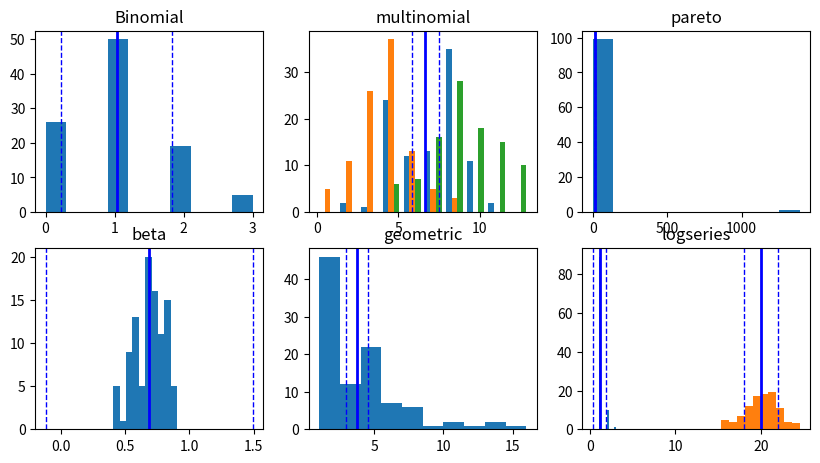

Here is the Python script that generated this plot:
import numpy as np
import pandas as pd
import matplotlib.pyplot as plt

plt.figure(figsize = (10, 8))

plt.subplot(3, 3, 1)
binomialvar = np.random.binomial(6, .16666,[100])
plt.hist(binomialvar)
plt.axvline(binomialvar.mean(), color = 'b', linestyle='solid', linewidth=2)
plt.axvline(binomialvar.mean() + binomialvar.std(), color = 'b', linestyle ='dashed', linewidth=1)
plt.axvline(binomialvar.mean() - binomialvar.std(), color = 'b', linestyle='dashed', linewidth=1)
plt.title('Binomial')

plt.subplot(3, 3, 2)
multinomialvar = np.random.multinomial(20, [.344, .211, .11],[100])
plt.hist(multinomialvar)
plt.axvline(multinomialvar.mean(), color = 'b', linestyle='solid', linewidth=2)
plt.axvline(multinomialvar.mean() + binomialvar.std(), color = 'b', linestyle ='dashed', linewidth=1)
plt.axvline(multinomialvar.mean() - binomialvar.std(), color = 'b', linestyle='dashed', linewidth=1)
plt.title('multinomial')

plt.subplot(3, 3, 3)
paretovar = np.random.pareto(1,[100])
plt.hist(paretovar)
plt.axvline(paretovar.mean(), color = 'b', linestyle='solid', linewidth=2)
plt.axvline(paretovar.mean() + binomialvar.std(), color = 'b', linestyle ='dashed', linewidth=1)
plt.axvline(paretovar.mean() - binomialvar.std(), color = 'b', linestyle='dashed', linewidth=1)
plt.title('pareto')

plt.subplot(3, 3, 4)
betavar = np.random.beta(10,5,[100])
plt.hist(betavar)
plt.axvline(betavar.mean(), color = 'b', linestyle='solid', linewidth=2)
plt.axvline(betavar.mean() + binomialvar.std(), color = 'b', linestyle ='dashed', linewidth=1)
plt.axvline(betavar.mean() - binomialvar.std(), color = 'b', linestyle='dashed', linewidth=1)
plt.title('beta')

plt.subplot(3, 3, 5)
geometricvar = np.random.geometric(.256,[100])
plt.hist(geometricvar)
plt.axvline(geometricvar.mean(), color = 'b', linestyle='solid', linewidth=2)
plt.axvline(geometricvar.mean() + binomialvar.std(), color = 'b', linestyle ='dashed', linewidth=1)
plt.axvline(geometricvar.mean() - binomialvar.std(), color = 'b', linestyle='dashed', linewidth=1)
plt.title('geometric')

plt.subplot(3, 3, 6)
logseriesvar = np.random.logseries(.256,[100])
plt.hist(logseriesvar)
plt.axvline(logseriesvar.mean(), color = 'b', linestyle='solid', linewidth=2)
plt.axvline(logseriesvar.mean() + binomialvar.std(), color = 'b', linestyle ='dashed', linewidth=1)
plt.axvline(logseriesvar.mean() - binomialvar.std(), color = 'b', linestyle='dashed', linewidth=1)
plt.title('logseries')

plt.show()

norm_onevar = np.random.normal(5, .5, [100])
norm_twovar = np.random.normal(10, 1, [100])
new_normvar = norm_twovar + norm_twovar
plt.hist(new_normvar)
plt.axvline(new_normvar.mean(), color = 'b', linestyle = 'solid', linewidth=2)
plt.axvline(new_normvar.mean() + new_normvar.std(), color = 'b', linestyle = 'dashed', linewidth=1)
plt.axvline(new_normvar.mean() - new_normvar.std(), color = 'b', linestyle = 'dashed', linewidth=1)

plt.show()
